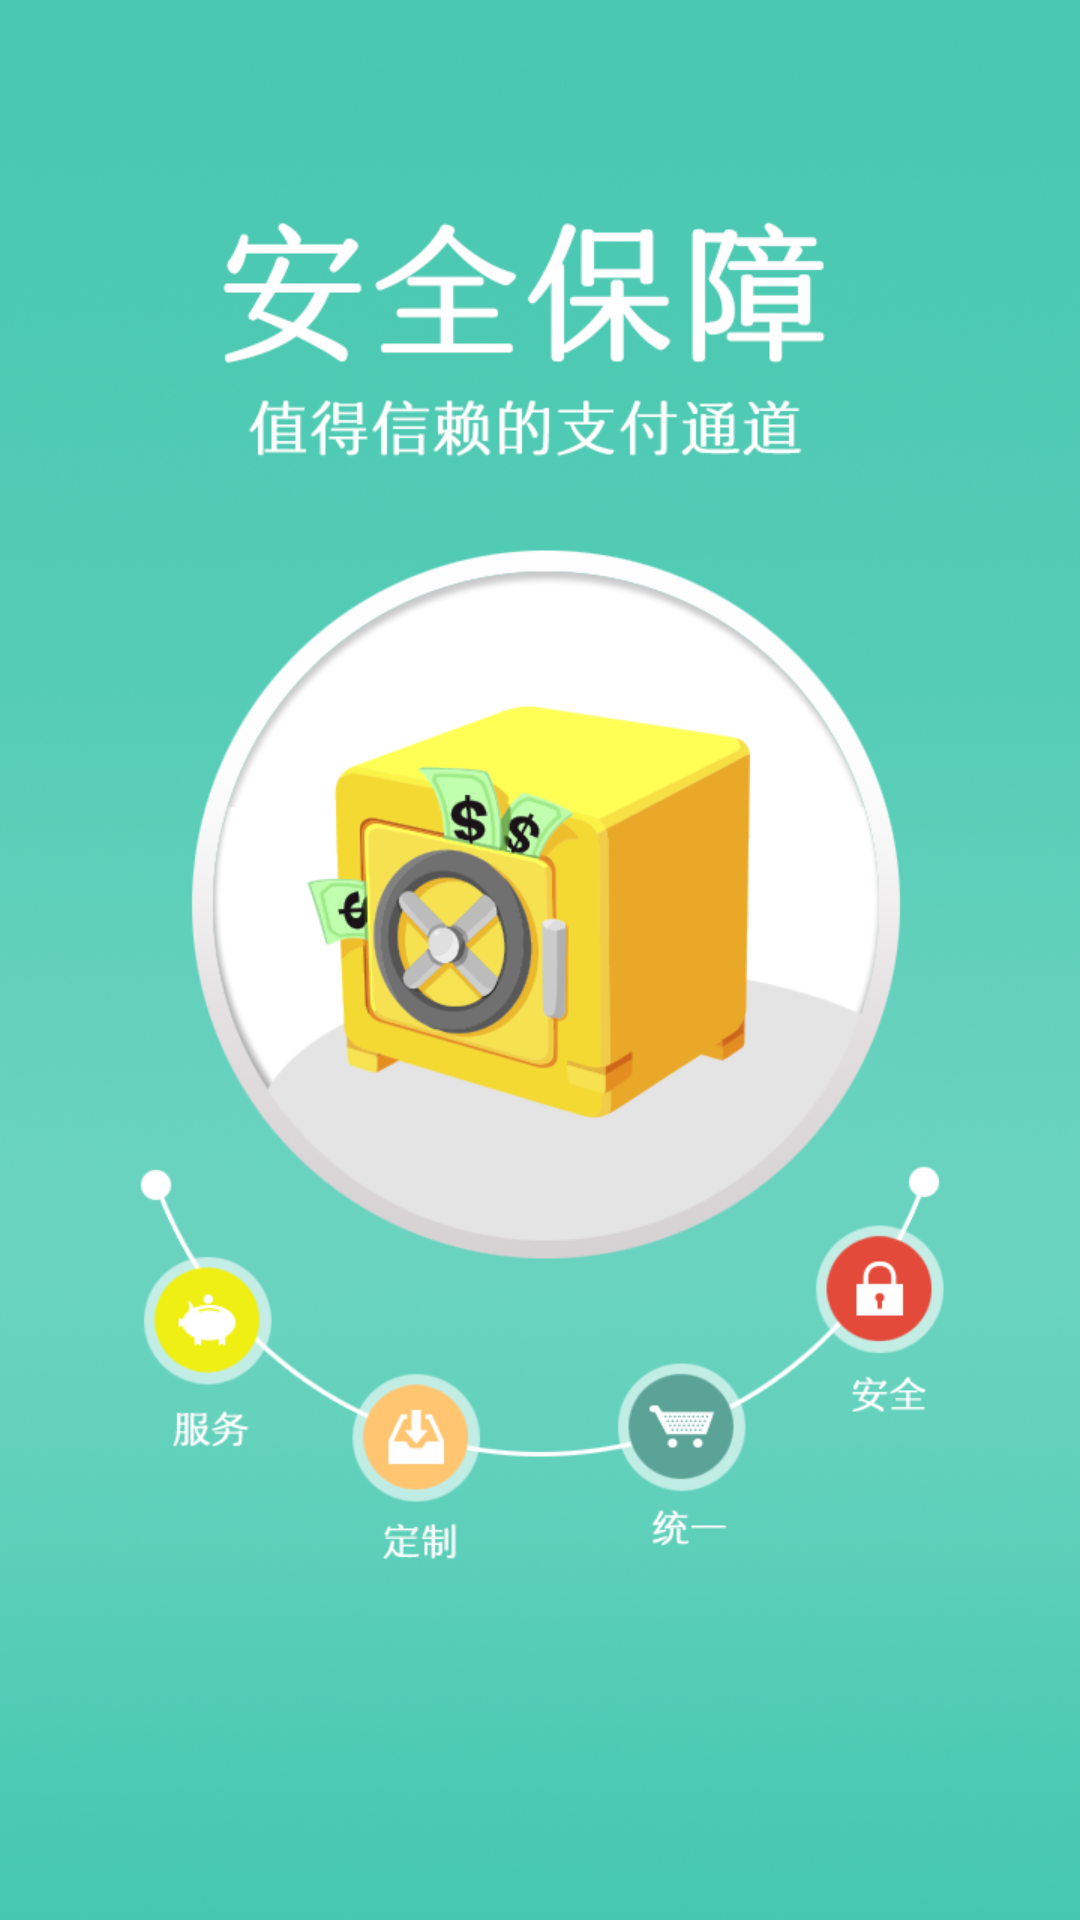

Here is an Android app screen rendered from its layout file. Give the layout XML and the strings, colors and styles it references.
<!-- AndroidManifest.xml: application theme AppTheme -->
<!-- res/layout/actvity_guide2.xml -->
<?xml version="1.0" encoding="utf-8"?>
<LinearLayout xmlns:android="http://schemas.android.com/apk/res/android"
              android:layout_width="match_parent"
              android:layout_height="match_parent">

    <ImageView
        android:layout_width="match_parent"
        android:layout_height="match_parent"
        android:scaleType="fitXY"
        android:src="@drawable/guide_two"/>
</LinearLayout>
<!-- resources referenced by this layout -->
<resources>
  <!-- drawable guide_two: png bitmap (drawable-xhdpi, 566297 bytes) -->
  <style name="AppTheme" parent="@style/BaseTheme" />
  <style name="BaseTheme" parent="Theme.AppCompat.Light.DarkActionBar">
          
          <item name="colorPrimary">@color/colorPrimary</item>
          <item name="colorPrimaryDark">@color/colorPrimaryDark</item>
          <item name="colorAccent">@color/colorAccent</item>
      </style>
  <color name="colorPrimary">#3F51B5</color>
  <color name="colorPrimaryDark">#303F9F</color>
  <color name="colorAccent">#FF4081</color>
</resources>
